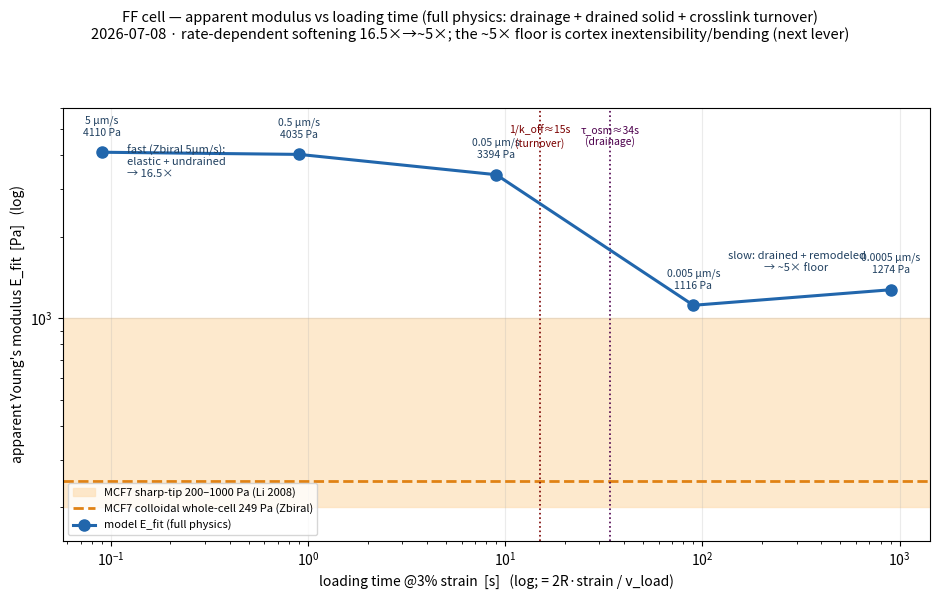

Generate this figure with matplotlib: (Note: this script raises an exception after producing the figure.)
"""Rate-sweep figure — apparent modulus E_fit vs loading time, full physics (drainage + drained solid +
α-actinin crosslink turnover + membrane reservoir). Data from ff_hertz_validation.py --mode ratesweep
(N_fil=2000 CPU, Lp=1e-7, K_drained=300, koff=0.066/s, f_excess=0.25).

Shows the rate-dependent viscoelastic/poroelastic softening: fast (load ≪ τ_osm≈34s & 1/koff≈15s) → elastic/
undrained (16.5×); slow → drained+remodeled, plateauing at ~5×. The ~5× floor is the cortex inextensibility/
bending + tension-vs-Hertz-inversion effect (≈1100 Pa = TOP of the sharp-tip MCF7 band 200–1000 Pa; the gap to
the colloidal whole-cell 249 Pa is large-vs-small contact geometry).
"""
import numpy as np
import matplotlib
matplotlib.use("Agg")
import matplotlib.pyplot as plt

OUT = "/Users/sw1/ffn_cellsim/ffn_sim/outputs/ff/figs/ff_rate_sweep.png"
load_t = np.array([0.09, 0.90, 9.00, 89.96, 899.64])      # s (@3% strain)
E_fit = np.array([4109.9, 4035.2, 3393.8, 1116.2, 1273.9])  # Pa
v_lab = ["5", "0.5", "0.05", "0.005", "0.0005"]           # µm/s
TAU_OSM, INV_KOFF = 34.0, 15.0
E_COLLOID, E_SHARP = 249.0, (200.0, 1000.0)
MODEL, EDGE, FILL = "#2166ac", "#e08214", "#fde0b8"

plt.rcParams.update({"font.size": 10, "axes.grid": True, "grid.alpha": 0.25, "axes.axisbelow": True})
fig, ax = plt.subplots(figsize=(9.5, 6.0))
fig.suptitle("FF cell — apparent modulus vs loading time (full physics: drainage + drained solid + crosslink turnover)\n"
             "2026-07-08 · rate-dependent softening 16.5×→~5×; the ~5× floor is cortex inextensibility/bending (next lever)",
             fontsize=10.5, y=0.99)

# MCF7 reference bands
ax.axhspan(E_SHARP[0], E_SHARP[1], color=FILL, alpha=0.7, zorder=0, label="MCF7 sharp-tip 200–1000 Pa (Li 2008)")
ax.axhline(E_COLLOID, color=EDGE, lw=2, ls="--", zorder=1, label="MCF7 colloidal whole-cell 249 Pa (Zbiral)")

ax.plot(load_t, E_fit, "-o", color=MODEL, lw=2.2, ms=8, zorder=3, label="model E_fit (full physics)")
for x, y, v in zip(load_t, E_fit, v_lab):
    ax.annotate(f"{v} µm/s\n{y:.0f} Pa", (x, y), (0, 12), textcoords="offset points",
                ha="center", fontsize=7.5, color="#204060")
# transition timescales
ax.axvline(INV_KOFF, color="#7a0000", lw=1.2, ls=":", zorder=2)
ax.text(INV_KOFF, 5200, "1/k_off≈15s\n(turnover)", fontsize=7.5, color="#7a0000", ha="center", va="top")
ax.axvline(TAU_OSM, color="#4d004d", lw=1.2, ls=":", zorder=2)
ax.text(TAU_OSM, 5200, "τ_osm≈34s\n(drainage)", fontsize=7.5, color="#4d004d", ha="center", va="top")
ax.text(0.12, 4400, "fast (Zbiral 5µm/s):\nelastic + undrained\n→ 16.5×", fontsize=8, color="#204060", va="top")
ax.text(300, 1500, "slow: drained + remodeled\n→ ~5× floor", fontsize=8, color="#204060", ha="center")

ax.set_xscale("log"); ax.set_yscale("log")
ax.set_xlabel("loading time @3% strain  [s]   (log; = 2R·strain / v_load)")
ax.set_ylabel("apparent Young's modulus E_fit  [Pa]   (log)")
ax.set_ylim(150, 6000)
ax.legend(fontsize=8, loc="lower left")
fig.tight_layout(rect=[0, 0, 1, 0.93])
fig.savefig(OUT, dpi=120, bbox_inches="tight")
print("wrote", OUT)
